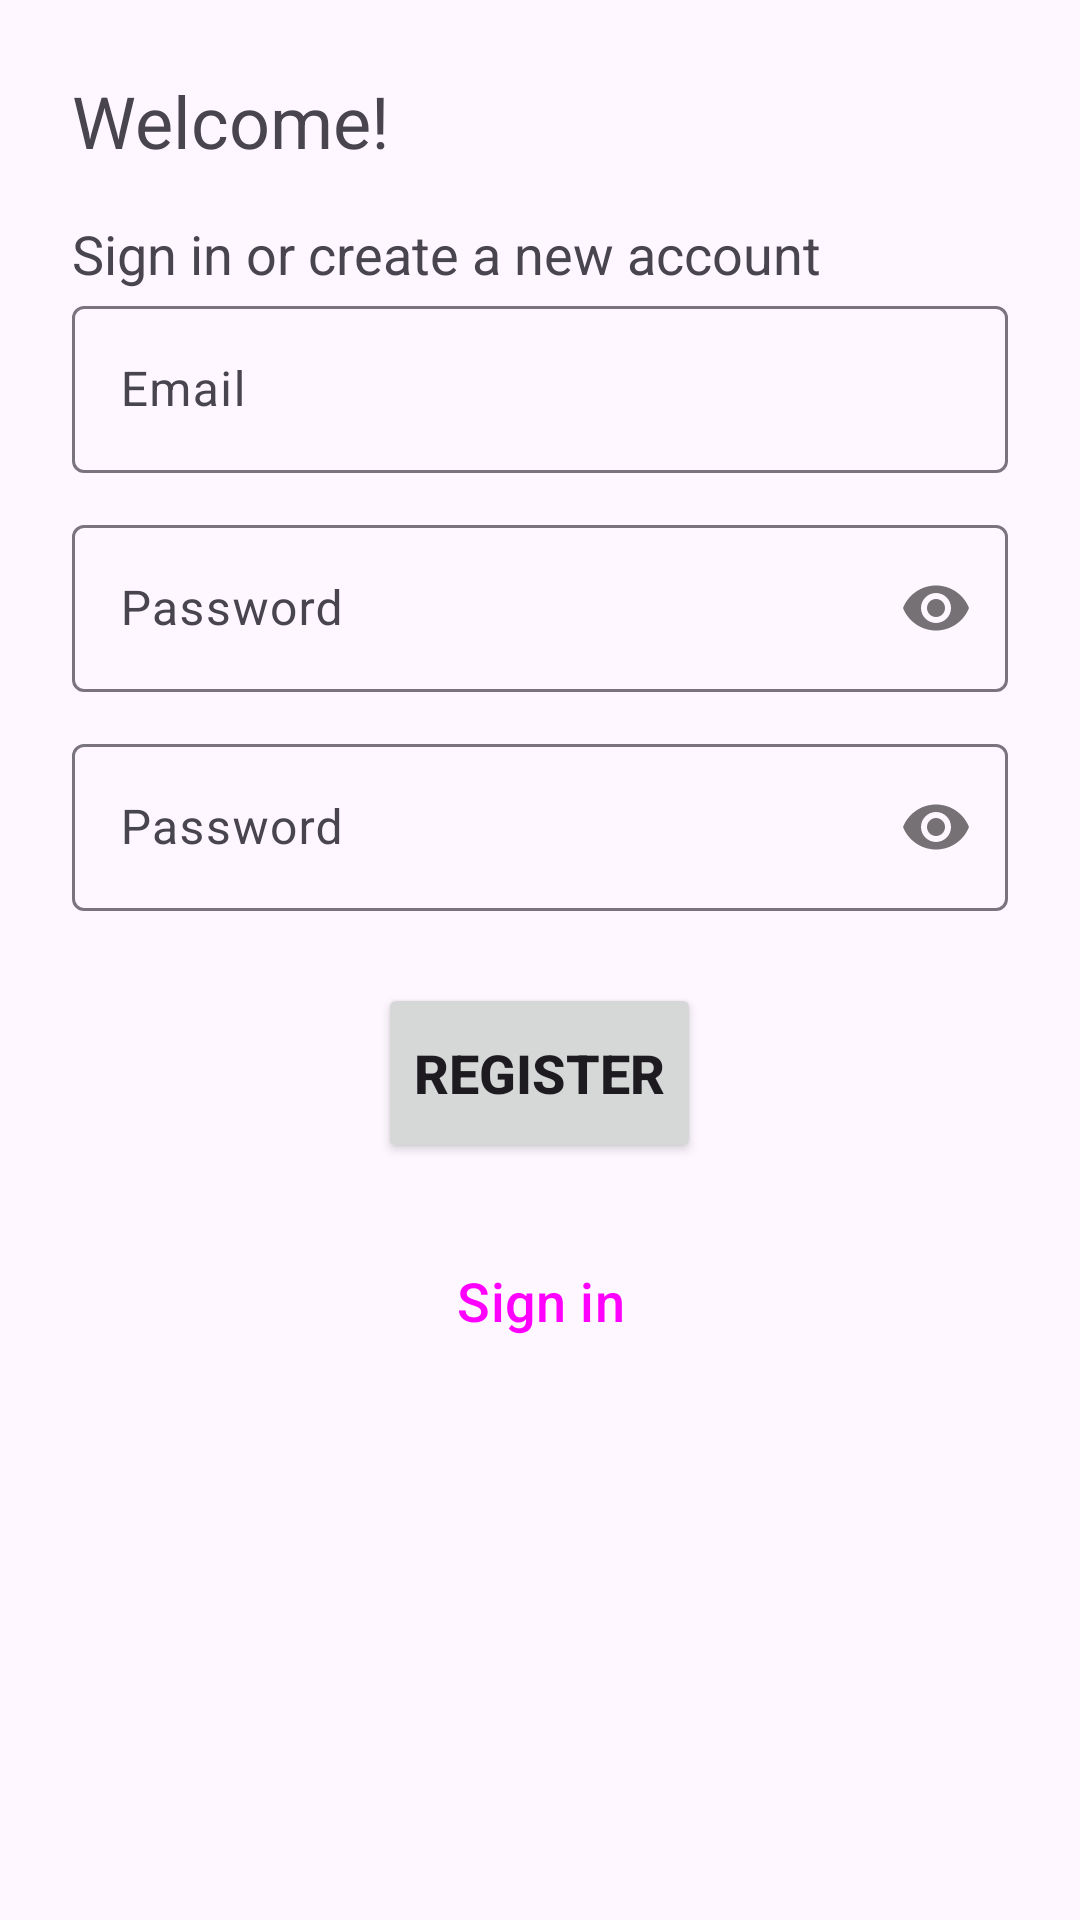

This screen was rendered from an Android layout file. Write that file and the resources it references.
<!-- AndroidManifest.xml: application theme Theme.S3Client -->
<!-- res/layout/fragment_register.xml -->
<?xml version="1.0" encoding="utf-8"?>
<ScrollView xmlns:android="http://schemas.android.com/apk/res/android"
    android:layout_width="match_parent"
    android:layout_height="match_parent"
    xmlns:app="http://schemas.android.com/apk/res-auto"
    android:fillViewport="true">

    <LinearLayout
        android:orientation="vertical"
        android:layout_width="match_parent"
        android:layout_height="wrap_content"
        android:layout_gravity="center_vertical"
        android:padding="24dp">

        <TextView
            android:layout_width="wrap_content"
            android:layout_height="wrap_content"
            android:text="@string/welcome"
            android:textSize="24sp"/>
        <TextView
            android:layout_marginTop="16dp"
            android:layout_width="wrap_content"
            android:layout_height="wrap_content"
            android:text="@string/activity_login_init_phrase"
            android:textSize="18sp" />
        <com.google.android.material.textfield.TextInputLayout
            android:id="@+id/il_email"
            android:layout_width="match_parent"
            android:layout_height="wrap_content"
            style="@style/Widget.Material3.TextInputLayout.OutlinedBox">

            <com.google.android.material.textfield.TextInputEditText
                android:inputType="textEmailAddress"
                android:layout_width="match_parent"
                android:layout_height="wrap_content"
                android:hint="@string/email"/>

        </com.google.android.material.textfield.TextInputLayout>

        <com.google.android.material.textfield.TextInputLayout
            android:id="@+id/il_password"
            android:layout_width="match_parent"
            android:layout_height="wrap_content"
            android:layout_marginTop="12dp"
            app:passwordToggleEnabled="true"

            style="@style/Widget.Material3.TextInputLayout.OutlinedBox">

            <com.google.android.material.textfield.TextInputEditText
                android:layout_width="match_parent"
                android:layout_height="wrap_content"
                android:inputType="textPassword"
                android:hint="@string/password"/>

        </com.google.android.material.textfield.TextInputLayout>

        <com.google.android.material.textfield.TextInputLayout
            android:id="@+id/il_password_confirm"
            android:layout_width="match_parent"
            android:layout_height="wrap_content"
            android:layout_marginTop="12dp"
            app:passwordToggleEnabled="true"

            style="@style/Widget.Material3.TextInputLayout.OutlinedBox">

            <com.google.android.material.textfield.TextInputEditText
                android:layout_width="match_parent"
                android:layout_height="wrap_content"
                android:inputType="textPassword"
                android:hint="@string/password"/>

        </com.google.android.material.textfield.TextInputLayout>

        <Button
            android:id="@+id/btn_register"
            android:layout_width="wrap_content"
            android:layout_height="60dp"
            android:textSize="18sp"
            android:text="@string/register"
            android:textStyle="bold"
            android:layout_marginBottom="16dp"
            android:layout_marginTop="24dp"
            android:layout_gravity="center_horizontal"/>

        <Button
            android:layout_gravity="center_horizontal"
            android:id="@+id/btn_sign_in"
            android:layout_width="wrap_content"
            android:layout_height="60dp"
            android:textSize="18sp"
            android:text="@string/sign_in"
            style="@style/Widget.Material3.Button.OutlinedButton"/>

    </LinearLayout>
</ScrollView>
<!-- resources referenced by this layout -->
<resources>
  <string name="activity_login_init_phrase">Sign in or create a new account</string>
  <string name="email">Email</string>
  <string name="password">Password</string>
  <string name="register">Register</string>
  <string name="sign_in">Sign in</string>
  <string name="welcome">Welcome!</string>
  <style name="Theme.S3Client" parent="Base.Theme.S3Client" />
  <style name="Base.Theme.S3Client" parent="Theme.Material3.DayNight.NoActionBar">
          
          
      </style>
</resources>
